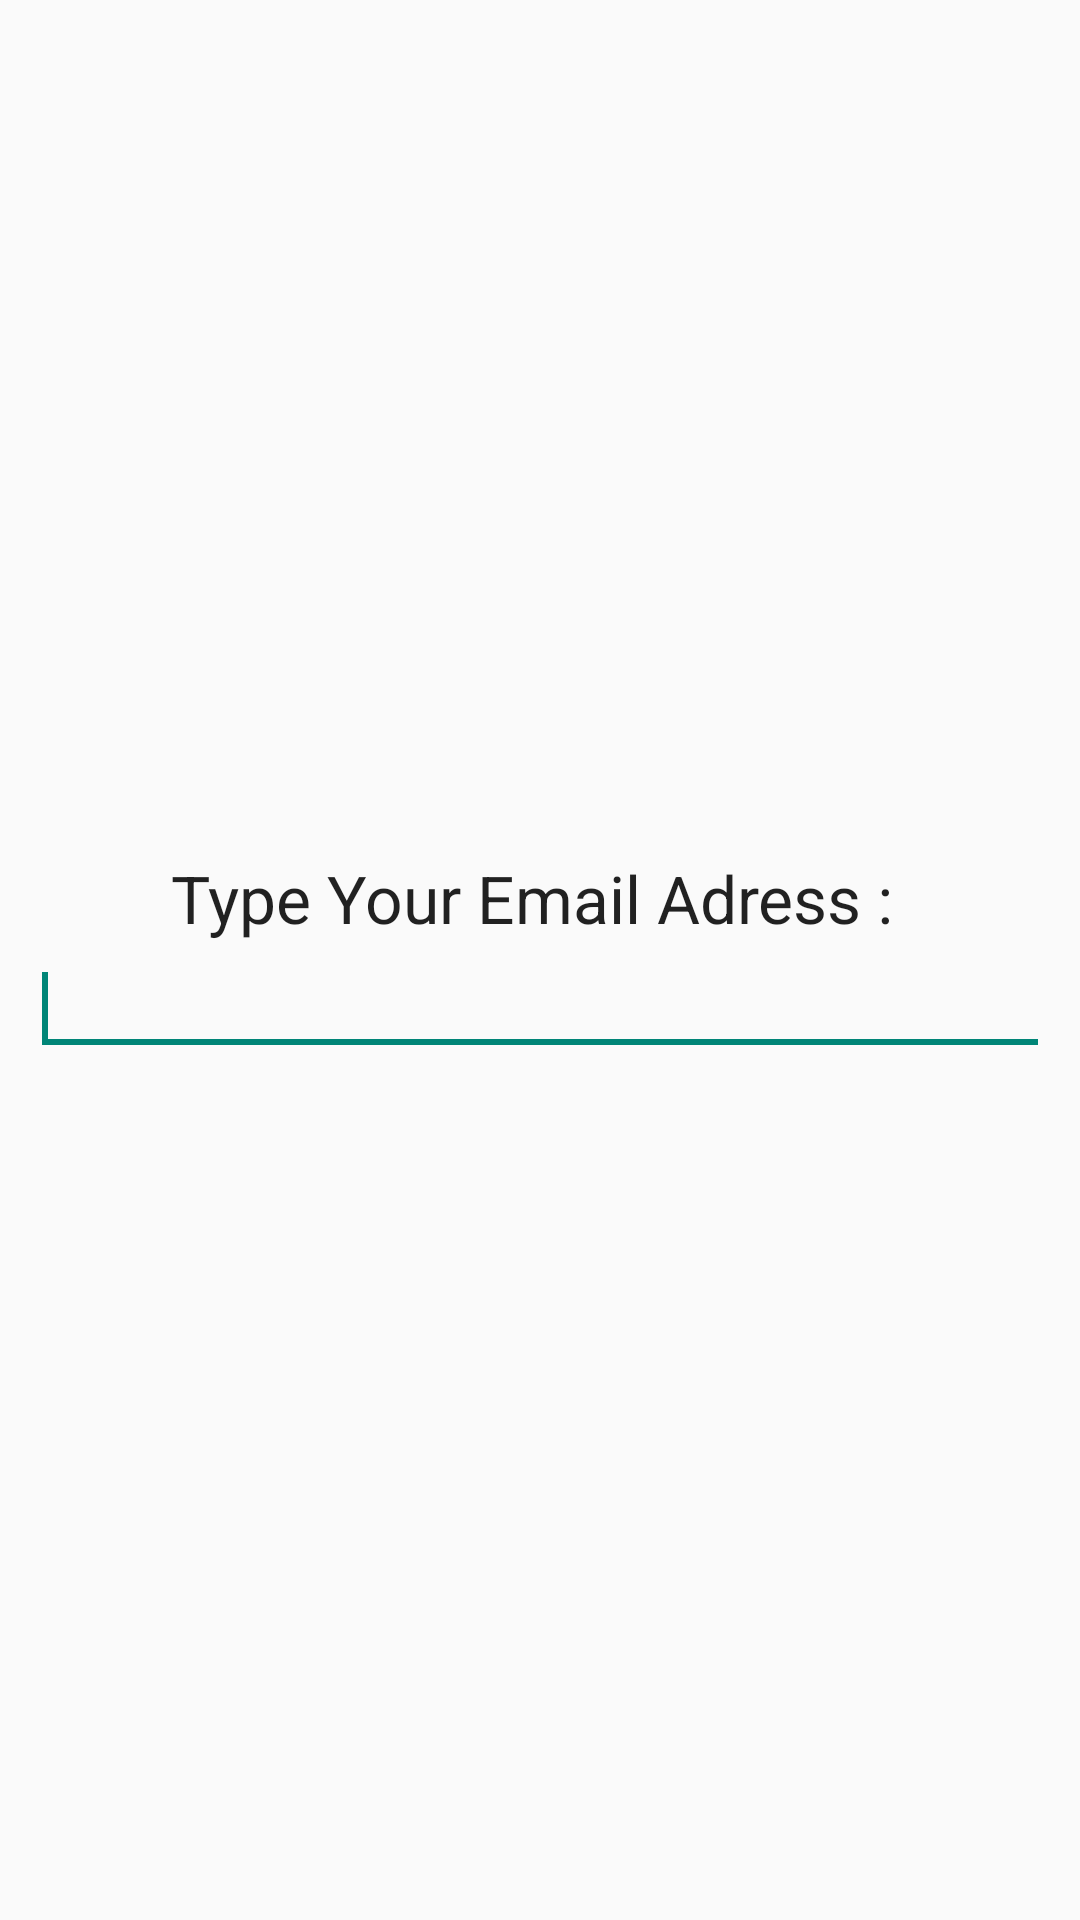

This screen was rendered from an Android layout file. Write that file and the resources it references.
<!-- AndroidManifest.xml: application theme AppTheme -->
<!-- res/layout/prompts.xml -->
<?xml version="1.0" encoding="utf-8"?>
<LinearLayout xmlns:android="http://schemas.android.com/apk/res/android"
    android:id="@+id/layout_root"
    android:layout_width="fill_parent"
    android:layout_height="fill_parent"
    android:orientation="vertical"
    android:padding="10dp"
    android:gravity="center">

    <TextView
        android:id="@+id/textView1"
        android:layout_width="wrap_content"
        android:layout_height="wrap_content"
        android:text="Type Your Email Adress : "
        android:textAppearance="?android:attr/textAppearanceLarge" />

    <EditText
        android:id="@+id/editTextDialogUserInput"
        android:layout_width="match_parent"
        android:layout_height="wrap_content"
        android:inputType="text">

        <requestFocus />

    </EditText>

</LinearLayout>
<!-- resources referenced by this layout -->
<resources>
  <style name="AppTheme" parent="Theme.AppCompat.Light.DarkActionBar">
          
          <item name="android:layout_width">fill_parent</item>
          <item name="android:layout_height">wrap_content</item>
          <item name="android:typeface">normal</item>
  
      </style>
</resources>
